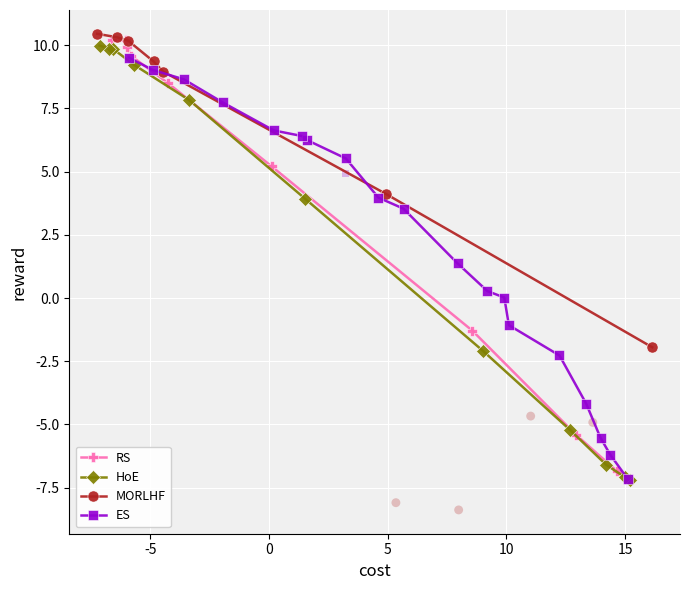

The matplotlib source for this figure:
import numpy as np
import matplotlib.pyplot as plt

pts_es = np.array([
    [ 3.5330, 5.6654],[-7.1543,15.1099],[ 9.5043,-5.8946],
    [-5.5297,13.9638],[-4.1724,13.3572],[ 6.6279, 0.1980],
    [ 0.0204, 9.9109],[ 9.0214,-4.9041],[ 1.3716, 7.9398],
    [ 0.2717, 9.2015],[-6.2048,14.3795],[-2.2724,12.2354],
    [ 6.4069, 1.3843],[ 6.2497, 1.5923],[ 7.7322,-1.9463],
    [ 8.6468,-3.5858],[ 3.9704, 4.6084],[-1.0725,10.1024],
    [ 4.9277, 3.2252],[ 5.5187, 3.2357],
])
pts_rs = np.array([
    [-7.1930,15.2041],[-7.1879,15.1966],[-6.8505,14.6612],
    [-5.4134,12.9381],[-1.2938, 8.5680],[ 5.2107, 0.1055],
    [ 8.4943,-4.2479],[ 9.5672,-5.7985],[ 9.9322,-5.9731],
    [10.1871,-6.0086],[10.2115,-6.6296],
])
pts_hoe = np.array([
    [-7.1885,15.1913],[-7.0911,14.9978],[-6.5915,14.1986],
    [-5.2141,12.6767],[-2.0982, 9.0226],[ 3.9133, 1.5367],
    [ 7.8250,-3.3570],[ 9.2185,-5.6796],[ 9.8596,-6.5828],
    [ 9.8658,-6.7351],[ 9.9811,-7.1368],
])
pts_morlhf = np.array([
    [-8.3799, 7.9883],[-8.0939, 5.3451],[-4.6696,11.0221],
    [-4.9177,13.6377],[-1.9487,16.1428],[ 4.1160, 4.9249],
    [ 8.9564,-4.4613],[ 9.3564,-4.8653],[10.1809,-5.9394],
    [10.3124,-6.4066],[10.4486,-7.2391],
])


def pareto_mask(pts):
    mask = np.ones(len(pts), dtype=bool)
    for i, p in enumerate(pts):
        for j, q in enumerate(pts):
            if i != j and np.all(q >= p) and np.any(q > p):
                mask[i] = False
                break
    return mask


def pf_sorted(pts):
    pf = pts[pareto_mask(pts)]
    return pf[np.argsort(pf[:, 0])]   # sort by reward (col0)


# (name, pts, color, marker, markersize)
# order: RS, HoE, MORLHF, ES  — ES last
datasets = [
    ('RS',     pts_rs,     '#FF69B4', 'P',  7),
    ('HoE',    pts_hoe,    '#808000', 'D',  7),
    ('MORLHF', pts_morlhf, '#B22222', 'o',  8),
    ('ES',     pts_es,     '#9400D3', 's',  7),
]

fig, ax = plt.subplots(figsize=(7, 6))
fig.patch.set_facecolor('white')
ax.set_facecolor('#f0f0f0')
ax.grid(True, color='white', lw=0.8, zorder=0)

for name, pts, col, mk, ms in datasets:
    msk = pareto_mask(pts)
    pf  = pf_sorted(pts)   # x=cost (col1), y=reward (col0)

    # dominated points: faded scatter, no line
    if (~msk).any():
        ax.scatter(pts[~msk, 1], pts[~msk, 0],
                   c=col, marker=mk, s=(ms * 0.8) ** 2,
                   alpha=0.25, edgecolors='none', zorder=3)

    # Pareto-optimal points + connecting line
    ax.plot(pf[:, 1], pf[:, 0],
            color=col, marker=mk, linestyle='-',
            linewidth=1.8, markersize=ms, alpha=0.92,
            label=name, zorder=5,
            markeredgecolor='white', markeredgewidth=0.4)

ax.set_xlabel('cost',   fontsize=12)
ax.set_ylabel('reward', fontsize=12)
ax.spines['top'].set_visible(False)
ax.spines['right'].set_visible(False)
ax.tick_params(labelsize=10)
ax.legend(fontsize=9, framealpha=0.9, loc='lower left',
          facecolor='white', edgecolor='#cccccc')

plt.tight_layout()
plt.savefig('beaver_pareto.png', dpi=150, bbox_inches='tight', facecolor='white', edgecolor='none')
plt.savefig('beaver_pareto.svg', format='svg', bbox_inches='tight', facecolor='white', edgecolor='none')
print("Saved: beaver_pareto.png and beaver_pareto.svg")
